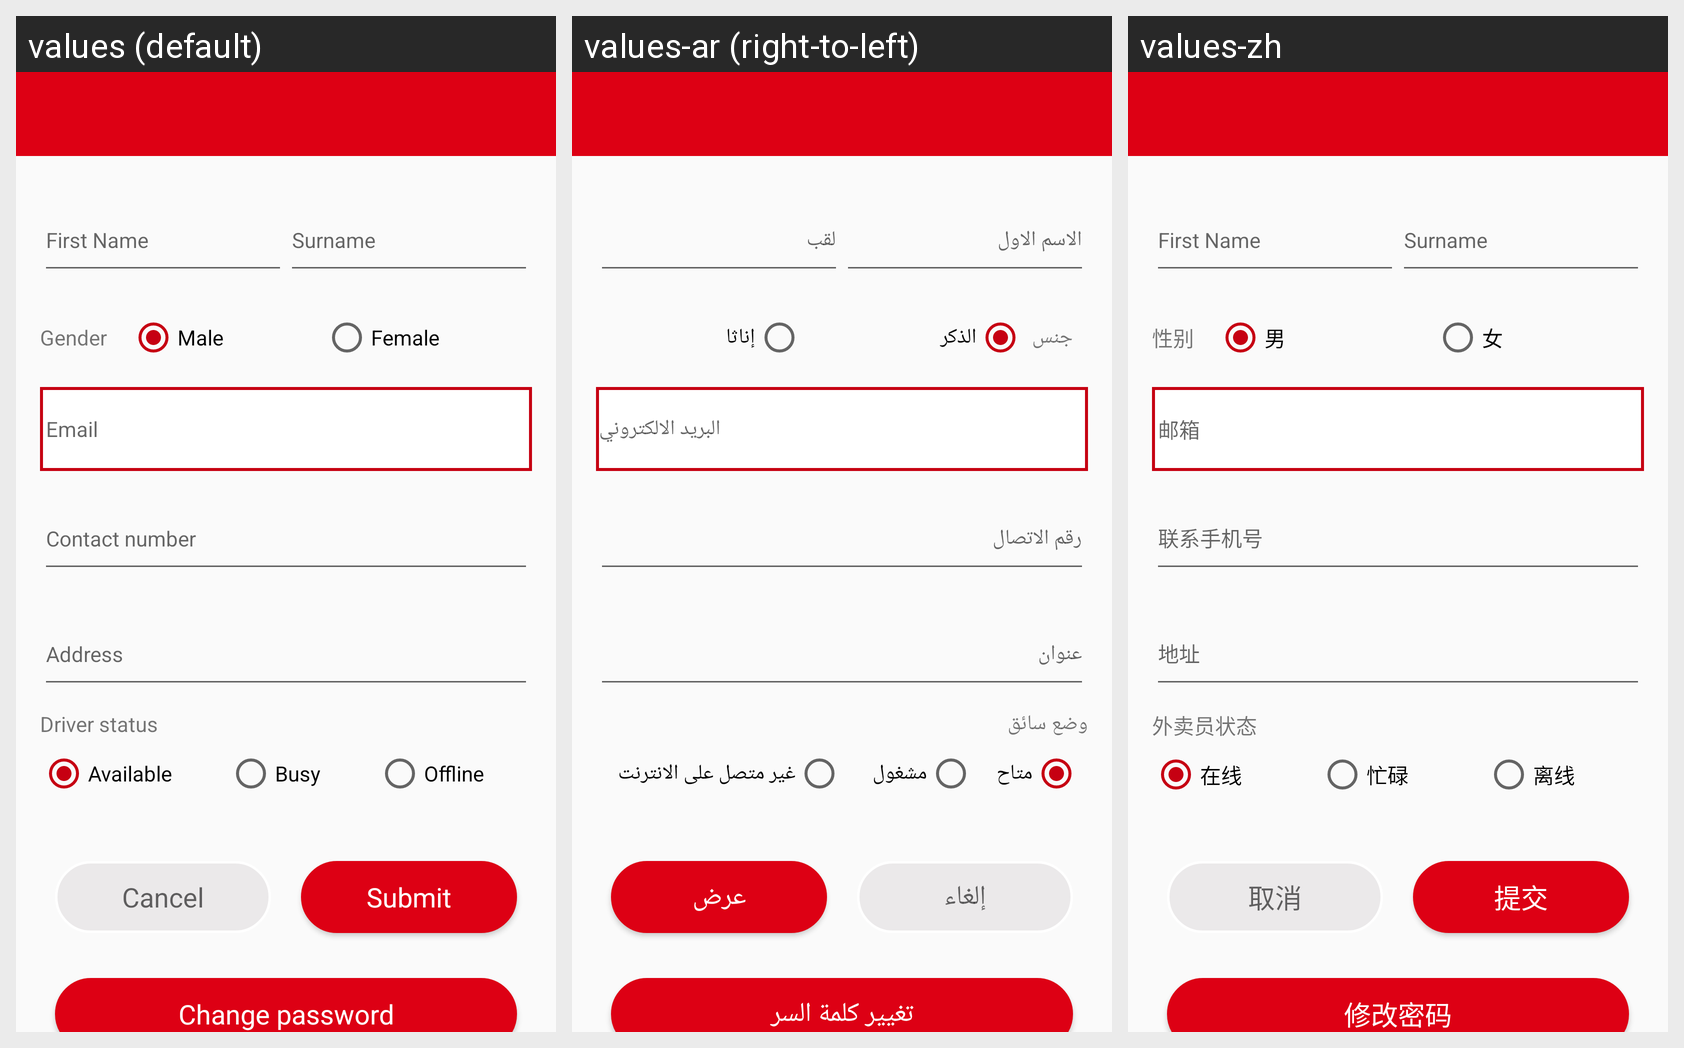

The Android screen above is rendered under several locales of the same app. Produce the string resources it draws, with the default and per-locale values.
Android screen res/layout/activity_profile.xml rendered under 3 locales, left to right: values (default), values-ar (right-to-left), values-zh. Device: Nexus 5 (rendered at 1080×1920; each locale shown at half size, 540×960, under a caption strip naming it); theme CustomTheme.
Strings drawn on this screen, with the default value and each locale's value (text and hints the layout hard-codes, and strings that could not be matched under every locale, appear in the picture but are not listed):

hint_gender
  values: Gender
  values-ar: جنس
  values-zh: 性别

hint_male
  values: Male
  values-ar: الذكر
  values-zh: 男

hint_female
  values: Female
  values-ar: إناثا
  values-zh: 女

email
  values: Email
  values-ar: البريد الالكتروني
  values-zh: 邮箱

driver_status
  values: Driver status
  values-ar: وضع سائق
  values-zh: 外卖员状态

available
  values: Available
  values-ar: متاح
  values-zh: 在线

busy
  values: Busy
  values-ar: مشغول
  values-zh: 忙碌

offline
  values: Offline
  values-ar: غير متصل على الانترنت
  values-zh: 离线

cancel_btn_txt
  values: Cancel
  values-ar: إلغاء
  values-zh: 取消

submit_button
  values: Submit
  values-ar: عرض
  values-zh: 提交

change_password_txt
  values: Change password
  values-ar: تغيير كلمة السر
  values-zh: 修改密码
